Run: headless pygame with SDL's dummy video driver; simulated clock (each Clock.tick advances the game by its frame time, no real sleeping); random seed 0; keys injected as events and as key.get_pressed() state; no mouse input.
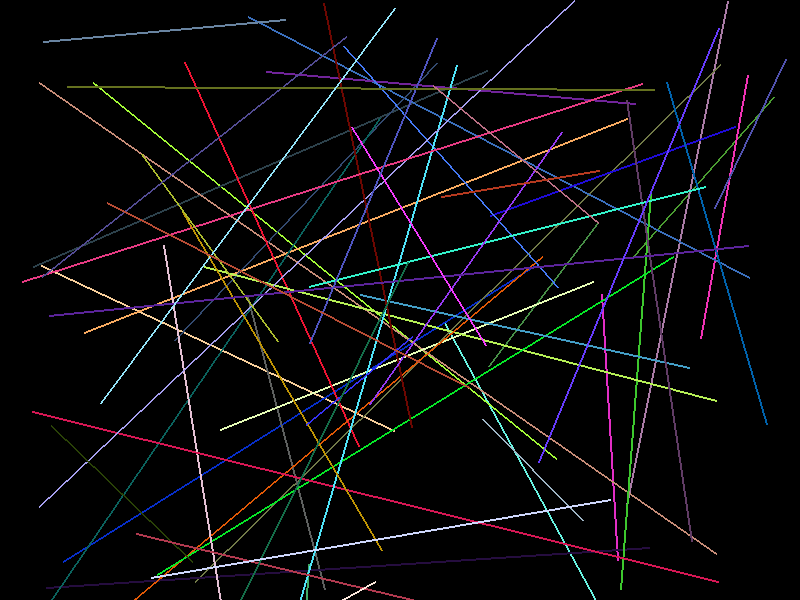
Frame 1 of 4 · flips 1–60 · no input
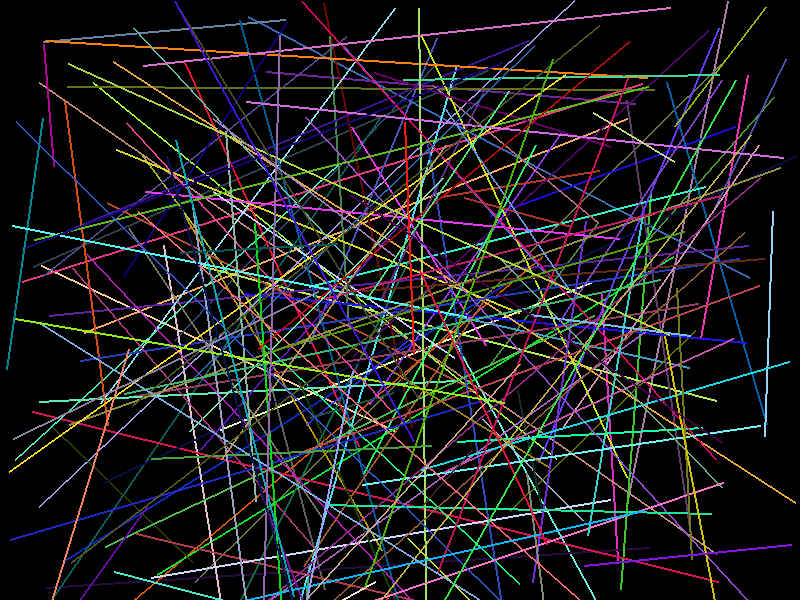
Frame 2 of 4 · flips 61–180 · tapped SPACE, RETURN · held RIGHT (→), D
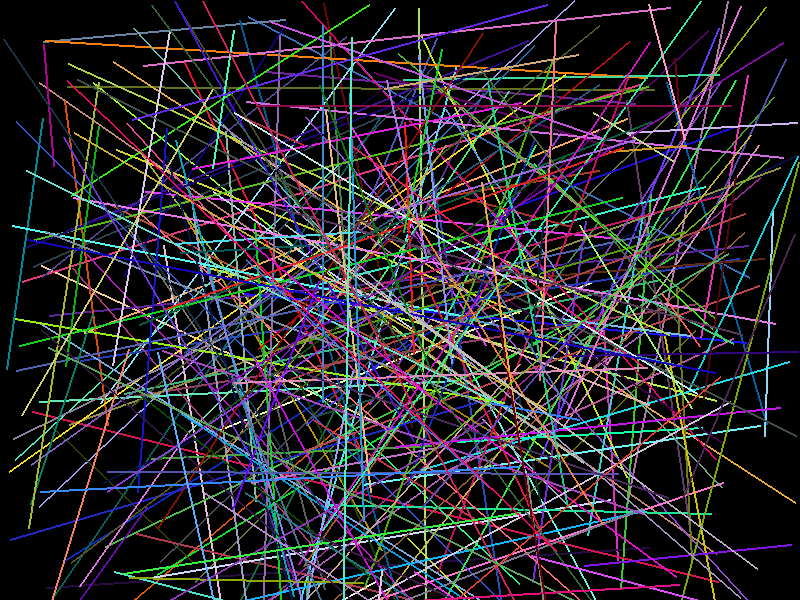
Frame 3 of 4 · flips 181–300 · held DOWN (↓), S
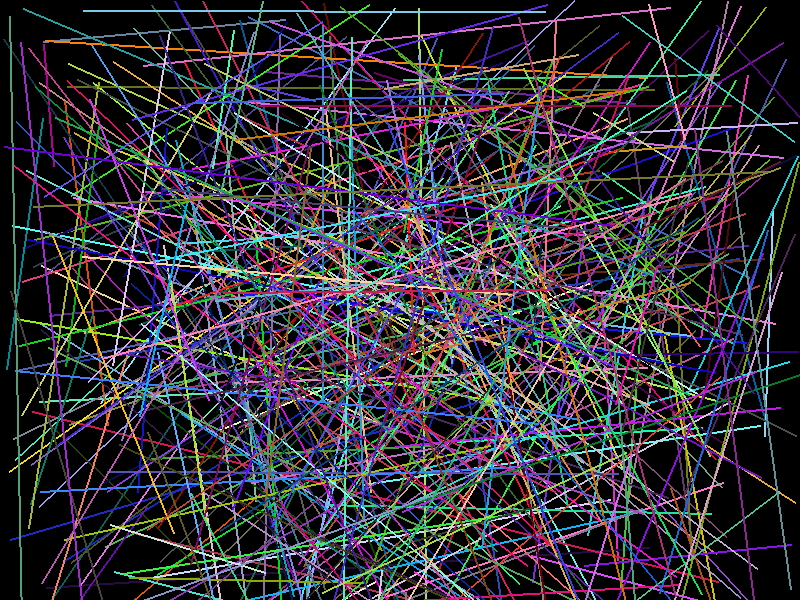
Frame 4 of 4 · flips 301–420 · held LEFT (←), A, UP (↑), W

The pygame program that drew these frames:

from pygame import *
from random import *
screen=display.set_mode((800,600))
running=True
while running:
    for e in event.get():
        if e.type==QUIT:
            running=False
#-----------------------------------------------------
    x=randint(0,800)
    y=randint(0,600)
    xx=randint(0,800)
    yy=randint(0,800)
    c=(randint(0,255),randint(0,255),randint(0,255))
    draw.line(screen,c,(x,y),(xx,yy),2)
    
#-----------------------------------------------------
    display.flip()
quit()
    
#pygame.draw.line(Surface,Color,star.pos,end.pos,width=1)

#Surface-screen is default surface

#Color-Pygame uses RGB tuples for it's colour.
#   e.g.
#       (225,0,0)       -Red
#       (0,255,0)       -Green
#       (255,255,255)   -White
#       (111,111,111)   -Grey
#       (0,0,0)         -Black
#       (255,255,0)     -Yellow
#       (255,0,255)     -Magenta
#       (0,255,255)     -Cyan
